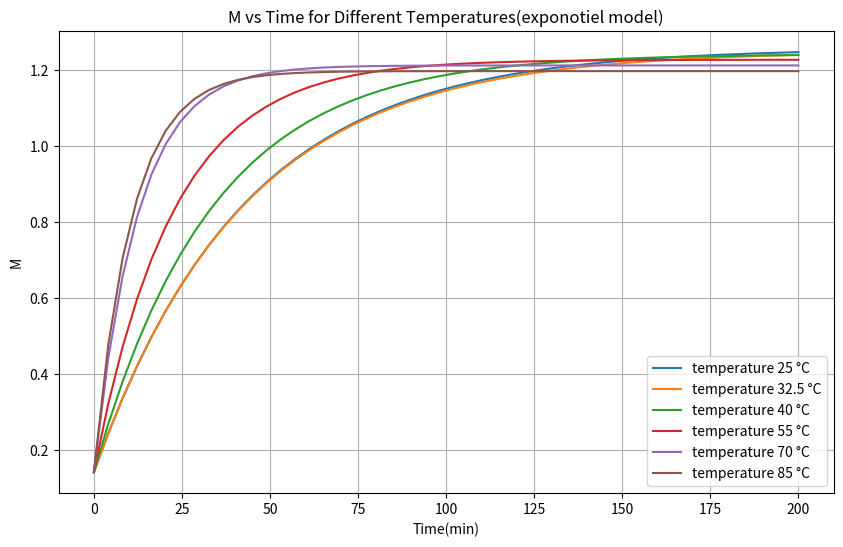

The matplotlib source for this figure:
import numpy as np 
import matplotlib.pyplot as plt 

def M(t,MS,M0,k):
    return MS-np.exp(-k*t)*(MS-M0)

'''
exponotiel model 
'''
M0 = 0.142
temperatures = [25, 32.5, 40, 55, 70, 85]

parametres = {
    25 : 1.41,
    32.5 : 1.421,
    40:1.797,
    55:2.665,
    70:4.836,
    85:5.612,
    }

plt.figure(figsize=(10,6))

for temp in temperatures:
    MS = 1.281 - 0.001 * temp
    k=parametres[temp]
    t=np.linspace(0, 200)
    plt.plot(t, M(t,MS,M0,k/60) , label=f'temperature {temp} °C')

plt.title('M vs Time for Different Temperatures(exponotiel model)')
plt.xlabel('Time(min)')
plt.ylabel('M')
plt.legend()
plt.grid(True)
plt.show()